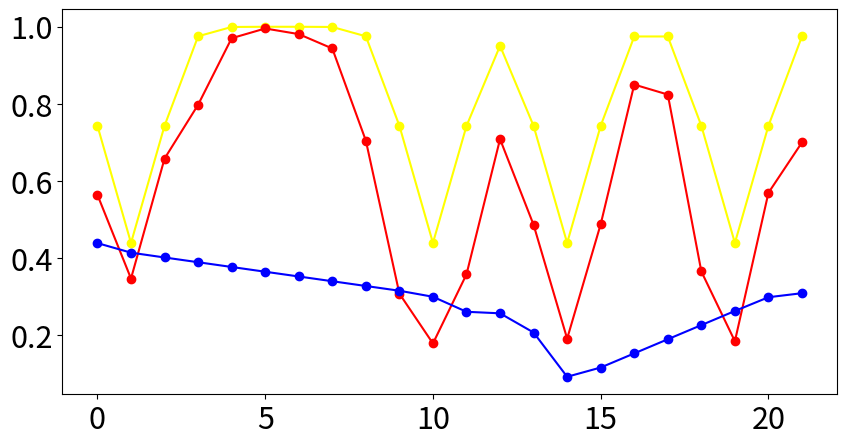

Generate this figure with matplotlib: (Note: this script raises an exception after producing the figure.)
'''
Weighted Objectives Method:

Given user inputs' data, this program is to suggest the best location based on selected objectives and their rankings.

1. Calculate weights for objectives: Spaital = 0.6, Moisture = 0.4, Discrepancy = 0.3
2. Calculate weighted reward array for three objectives
3. Aggregate three weighted reward array and find the most 3 optimal suggested locations.

'''

import random
import numpy as np
import matplotlib.pyplot as plt
from scipy import signal
location = [2, 11, 15, 20]

spatial_reward = [0.74297972, 0.43861609, 0.74297972, 0.97533451, 0.99950383, 0.99999791, 
                  0.99999791, 0.99950383, 0.97533451, 0.74297971, 0.43861399, 
                  0.74248355, 0.95066902, 0.74248355, 0.43861399, 0.74297762, 
                  0.97483835, 0.97483835, 0.74297762, 0.43861608, 0.74297972, 0.97533451]

moisture_reward = [0.56349887, 0.34613042, 0.65770121, 0.79747314, 0.97030054, 0.9955728, 
                   0.98097963, 0.94359359, 0.70435853, 0.30699427, 0.17763862, 
                   0.35719056, 0.70823421, 0.48561455, 0.19007874, 0.48733299, 
                   0.84993315, 0.82400426, 0.36457368, 0.18344314, 0.56885874, 0.69979602]

discrepancy_reward = [0.43821028, 0.41339308, 0.40092623, 0.38858425, 0.37624228, 0.3639003,
                      0.35155833, 0.33921636, 0.32687438, 0.31453241, 0.29890192, 
                      0.25991197, 0.25591089, 0.20604803, 0.09112215, 0.11516934, 
                      0.15188025, 0.18859141, 0.22530257, 0.26201373, 0.29770886, 0.3081817]



def rs_weights_from_rank(rank):
    """
    Generate Rank-sum (RS) weights based on a given rank.

    Parameters:
    rank (numpy.ndarray): An array of shape (n,) containing the rank for each alternative, where n is the number of alternatives.

    Returns:
    numpy.ndarray: An array of shape (n, ) containing the RS weights for each alternative.
    """

    # Compute the number of alternatives
    n = len(rank)

    # Compute the RS weights for each alternative
    rs_weights = np.array([2 * (n + 1 - r) / (n * (n + 1)) for r in rank])

    return rs_weights



def rank_centroid_from_rank(rank):
    """
    Generate weights based on the given rank using the roc method.

    Parameters:
    rank (numpy.ndarray): An array of shape (n,) containing the rank for each alternative, where n is the number of alternatives.

    Returns:
    numpy.ndarray: An array of shape (n, ) containing the weights for each alternative.
    """
    # Compute the number of alternatives
    n = len(rank)

    # Compute the maximum rank
    max_rank = np.max(rank)

    # Compute the denominator of the weight formula
    denominator = np.sum([1 / k for k in range(1, n+1)])

    # Compute the numerator of the weight formula for each alternative
    numerator = np.array([np.sum([1 / k for k in range(i, n+1)]) for i in rank])

    # Compute the weights using the roc weighting method
    weights = np.array( [1/max_rank * np.sum(1/k for k in range(j, max_rank+1)) for j in rank])

    return weights

def equal_weights(rank):
    weights = 1/len(rank) * np.ones(len(rank))
    return weights


def weight_columns(vector, weights):
    # Convert the 2D vector to a NumPy array for easier manipulation
    array = np.array(vector)
    
    # Make sure the weights list has the same length as the number of columns in the array
    assert len(weights) == array.shape[1], "Number of weights must match number of columns"
    
    # Multiply each column by its corresponding weight
    weighted_columns = array * weights
    
    # Sum the weighted columns along the rows to get a single column vector
    weighted_vector = np.sum(weighted_columns, axis=1)
    
    return weighted_vector

def findBestWeightedObjectives(reward_sets, weight_methods, rank):
    # 1. Calculate three different weights for objectives that sum to 1
    # weights  = weight_methods(rank)
    if(len(rank) == 1):
        weights = [1]
    elif(len(rank) ==2):
        weights = [0.6, 0.4]
    elif(len(rank) == 3):
        weights = [0.5, 0.3, 0.2]
    elif(len(rank) == 4):
        weights = [0.4, 0.3, 0.2, 0.1]
    else:
        # print("error", rank)
        pass
        
    # print(weights)

    # 3. Aggregate three weighted reward array and find the most 3 optimal suggested locations
    aggregated_reward = weight_columns(reward_sets, weights)

    final_locs = findNthLargestLocations(3, aggregated_reward)
    # plt.rcParams['figure.figsize'] = [10, 5]
    # plt.rcParams.update({'font.size': 22})

    # # Plot a scatter graph of all results
    # plt.plot(np.linspace(1,22,22), reward_sets[:,0], marker="o", color= "yellow", label="spatial")
    # plt.plot(np.linspace(1,22,22), reward_sets[:,1], 'o-', color="red", label="moisture")
    # plt.plot(np.linspace(1,22,22), reward_sets[:,2], 'o-', color="blue", label="discrepancy")
    # plt.plot(np.linspace(1,22,22), aggregated_reward, 'd-', color="green", label="aggregated reward")
    # _ = plt.title('The result data', fontsize=22)
    # plt.xlabel('location', fontsize=22)
    # plt.ylabel(' reward', fontsize=22)
    # plt.grid(True, linestyle='--')
    # plt.legend(loc="lower right", fontsize=15)
    # plt.show()

    return final_locs, aggregated_reward / np.max(aggregated_reward)

'''Find the most N optimal suggested locations from weighted reward array
Args:
    n: number of suggested locations
    arr: the given reward array
Returns:
    A list of first N optimal suggested locations
'''
def findNthLargestLocations(n, arr):
    normalized_vector = arr / np.max(arr)
    indexs, values = signal.find_peaks(normalized_vector, height=0.3, distance=2)
    if len(indexs) == 0:
        indexs = normalized_vector.argsort()[-3:][::-1]
        max_used_spatial = True
    elif len(indexs) == 1:
        indexs = np.append(indexs, normalized_vector.argsort()[-2:][::-1])
        max_used_spatial = True
    elif len(indexs) == 2:
        indexs = np.append(indexs, normalized_vector.argsort()[-1:][::-1])
        max_used_spatial = True
    elif len(indexs) >= 3:
        reward_list = normalized_vector[indexs]
        max_index = reward_list.argsort()[-3:][::-1]
        indexs = indexs[max_index]
    
    return indexs 

'''Calculate three different weights for objectives that sum to 1
Args:
Returns:
    A list of three different weights for objectives that sum to 1
'''
def calculateRandomWeights():
    r = [random.random() for i in range(0,3)]
    s = sum([random.random() for i in range(0,3)])
    r = [ i / s for i in r ]

    return r


if __name__ == "__main__":
    inputs = np.array([spatial_reward, moisture_reward, discrepancy_reward]).T
    final_locs = findBestWeightedObjectives(inputs, rank_centroid_from_rank, [3,2,1])
    plt.rcParams['figure.figsize'] = [10, 5]
    plt.rcParams.update({'font.size': 22})

    # Plot a scatter graph of all results
    plt.plot(spatial_reward, marker="o", color= "yellow", label="spatial")
    plt.plot(moisture_reward, 'o-', color="red", label="moisture")
    plt.plot(discrepancy_reward, 'o-', color="blue", label="discrepancy")
    plt.plot(final_locs, np.ones(len(final_locs)), 'd', color="blue", label="suggestions")
    _ = plt.title('The result data', fontsize=22)
    plt.xlabel('location', fontsize=22)
    plt.ylabel(' reward', fontsize=22)

    plt.grid(True, linestyle='--')
    plt.legend(loc="lower right", fontsize=15)
    plt.show()
    # print(rank_centroid_from_rank([2, 1,3]))